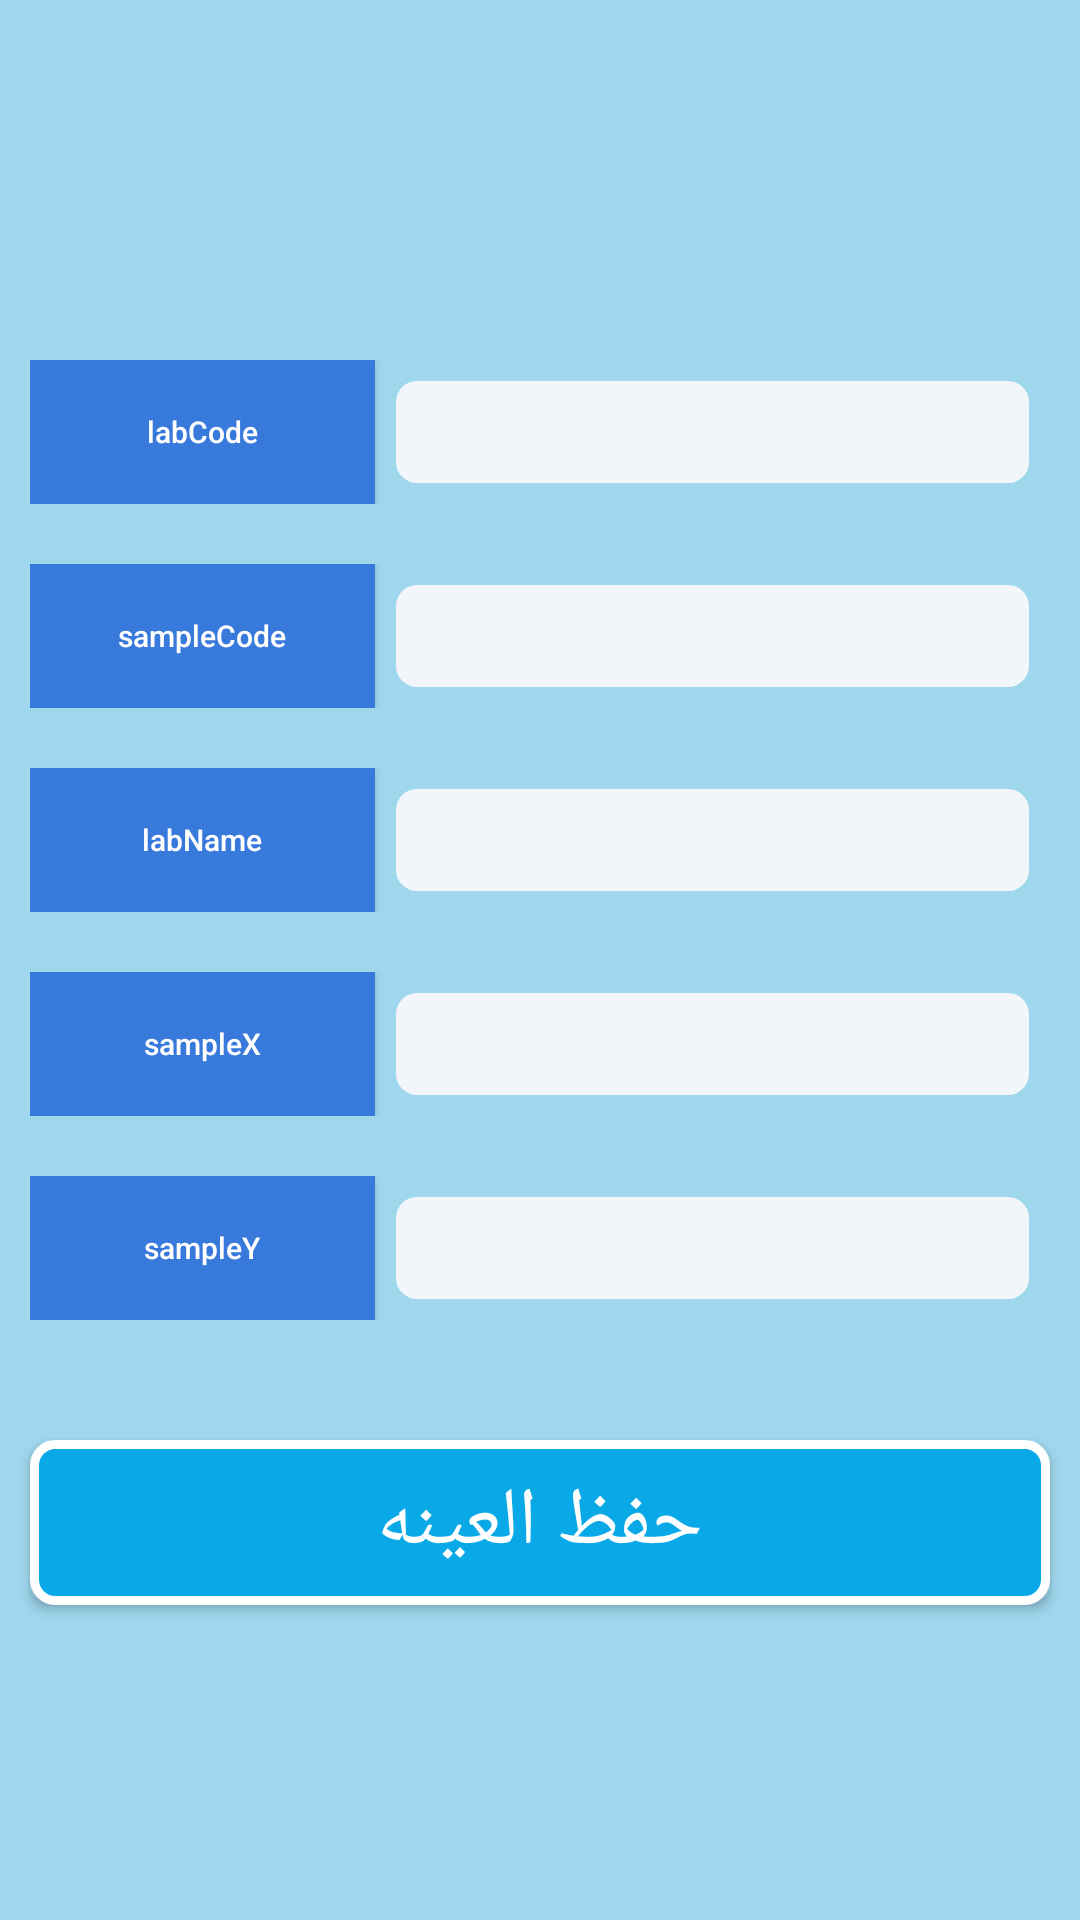

Here is an Android app screen rendered from its layout file. Give the layout XML and the strings, colors and styles it references.
<!-- AndroidManifest.xml: application theme AppTheme -->
<!-- res/layout/activity_source_sample.xml -->
<?xml version="1.0" encoding="utf-8"?>
<ScrollView xmlns:android="http://schemas.android.com/apk/res/android"
    xmlns:app="http://schemas.android.com/apk/res-auto"
    xmlns:tools="http://schemas.android.com/tools"
    android:layout_width="match_parent"
    android:layout_height="match_parent"
    android:background="@color/colorAccent">

    <LinearLayout
        xmlns:android="http://schemas.android.com/apk/res/android"
        xmlns:app="http://schemas.android.com/apk/res-auto"
        xmlns:tools="http://schemas.android.com/tools"
        android:layout_width="match_parent"
        android:layout_height="match_parent"

        android:background="@color/colorAccent"
        android:orientation="vertical"
        tools:context=".views.SourceSample">

        <ImageView
            android:layout_width="match_parent"
            android:layout_height="80dp"
            android:layout_margin="10dp"
            android:layout_marginTop="100dp"
            android:layout_weight="0"
            android:src="@drawable/health_check" />

        <LinearLayout
            android:layout_width="match_parent"
            android:layout_height="wrap_content"
            android:layout_marginLeft="10dp"
            android:layout_marginTop="20dp"
            android:layout_marginRight="10dp"
            android:layout_marginBottom="10dp"
            android:orientation="horizontal">

            <Button
                android:layout_width="115dp"
                android:layout_height="wrap_content"
                android:background="@color/ic_launcher_background"
                android:onClick="retriveSharedPrefLabCode"
                android:text="@string/lab_code"
                android:textAllCaps="false"

                android:textColor="@android:color/white"
                android:textSize="10sp" />

            <EditText
                android:id="@+id/labCodeEditText"
                android:layout_width="match_parent"
                android:layout_height="match_parent"
                android:layout_margin="7dp"
                android:inputType="number"
                android:background="@drawable/rounded_button_txt"
                android:textColor="@color/text"
                android:textSize="15sp"


                />
        </LinearLayout>

        <LinearLayout
            android:layout_width="match_parent"
            android:layout_height="wrap_content"
            android:layout_marginLeft="10dp"
            android:layout_marginTop="10dp"
            android:layout_marginRight="10dp"
            android:layout_marginBottom="10dp"
            android:orientation="horizontal">

            <Button
                android:layout_width="115dp"
                android:layout_height="wrap_content"
                android:background="@color/ic_launcher_background"
                android:text="@string/sample_code"
                android:textColor="@android:color/white"
                android:textAllCaps="false"
                android:textSize="10sp" />

            <EditText
                android:id="@+id/sampleCodeEditText"
                android:layout_width="match_parent"
                android:layout_height="match_parent"
                android:layout_margin="7dp"
                android:inputType="number"
                android:background="@drawable/rounded_button_txt"
                android:textColor="@color/text"
                android:textSize="15sp"


                />
        </LinearLayout>

        <LinearLayout
            android:layout_width="match_parent"
            android:layout_height="wrap_content"
            android:layout_marginLeft="10dp"
            android:layout_marginTop="10dp"
            android:layout_marginRight="10dp"
            android:layout_marginBottom="10dp"
            android:orientation="horizontal">

            <Button
                android:id="@+id/getLabNameBtn"
                android:layout_width="115dp"
                android:layout_height="wrap_content"
                android:background="@color/ic_launcher_background"
                android:text="@string/lab_name"
                android:textColor="@android:color/white"
                android:textAllCaps="false"
                android:textSize="10sp" />

            <TextView
                android:id="@+id/labNameTextView"
                android:layout_width="match_parent"
                android:layout_height="match_parent"
                android:layout_margin="7dp"
                android:background="@drawable/rounded_button_txt"
                android:textColor="@color/text"
                android:textSize="15sp"

                />
        </LinearLayout>


        <LinearLayout
            android:layout_width="match_parent"
            android:layout_height="wrap_content"
            android:layout_marginLeft="10dp"
            android:layout_marginTop="10dp"
            android:layout_marginRight="10dp"
            android:layout_marginBottom="10dp"
            android:orientation="horizontal">

            <Button
                android:layout_width="115dp"
                android:layout_height="wrap_content"
                android:background="@color/ic_launcher_background"
                android:text="@string/x_lat"
                android:textColor="@android:color/white"
                android:textAllCaps="false"
                android:textSize="10sp" />

            <TextView
                android:id="@+id/sampleXTextView"
                android:layout_width="match_parent"
                android:layout_height="match_parent"
                android:layout_margin="7dp"
                android:background="@drawable/rounded_button_txt"
                android:textColor="@color/text"
                android:textSize="15sp"

                />
        </LinearLayout>

        <LinearLayout
            android:layout_width="match_parent"
            android:layout_height="wrap_content"
            android:layout_marginLeft="10dp"
            android:layout_marginTop="10dp"
            android:layout_marginRight="10dp"
            android:layout_marginBottom="30dp"
            android:orientation="horizontal">

            <Button
                android:layout_width="115dp"
                android:layout_height="wrap_content"
                android:background="@color/ic_launcher_background"
                android:text="@string/y_long"
                android:textColor="@android:color/white"
                android:textAllCaps="false"
                android:textSize="10sp" />

            <TextView
                android:id="@+id/sampleYTextView"
                android:layout_width="match_parent"
                android:layout_height="match_parent"
                android:layout_margin="7dp"
                android:background="@drawable/rounded_button_txt"
                android:textColor="@color/text"
                android:textSize="15sp"


                />
        </LinearLayout>


        <Button
            android:id="@+id/saveSrcDataBtn"
            android:layout_width="match_parent"
            android:layout_height="55dp"
            android:layout_gravity="center"
            android:layout_margin="10dp"
            android:background="@drawable/rounded_button_blue"
            android:text="@string/save_sample_details"
            android:textColor="@android:color/white"
            android:textSize="27sp"
            android:textAllCaps="false"

            />

    </LinearLayout>
</ScrollView>
<!-- resources referenced by this layout -->
<resources>
  <color name="colorAccent">#9FD7ED</color>
  <color name="ic_launcher_background">#3879DC</color>
  <color name="text">#064BD6</color>
  <!-- drawable rounded_button_blue (drawable) -->
  <?xml version="1.0" encoding="utf-8"?>
  <shape xmlns:android="http://schemas.android.com/apk/res/android"
      android:shape="rectangle">
      <stroke android:color="@android:color/white"
          android:width="3dp"/>
      <solid android:color="@color/colorPrimary" />
      <corners android:radius="7dip" />
  </shape>
  <!-- drawable rounded_button_txt (drawable) -->
  <?xml version="1.0" encoding="utf-8"?>
  <shape xmlns:android="http://schemas.android.com/apk/res/android"
      android:shape="rectangle">
      <solid android:color="#EEF8F9FB" />
      <corners android:bottomRightRadius="7dp"
          android:bottomLeftRadius="7dp"
          android:topRightRadius="7dp"
          android:topLeftRadius="7dp"/>
  </shape>
  <string name="lab_code">labCode</string>
  <string name="lab_name">labName</string>
  <string name="sample_code">sampleCode</string>
  <string name="save_sample_details">حفظ العينه</string>
  <string name="x_lat">sampleX</string>
  <string name="y_long">sampleY</string>
  <style name="AppTheme" parent="Theme.MaterialComponents.Light.NoActionBar">
          
          <item name="colorPrimary">@color/colorPrimary</item>
          <item name="colorPrimaryDark">@color/colorPrimaryDark</item>
          <item name="colorAccent">@color/colorAccent</item>
          <item name="android:textColor">@color/text</item>
          <item name="android:textColorSecondary">@color/text</item>
          <item name="android:windowAnimationStyle">@style/CustomActivityAnimation</item>
          <item name="bottomSheetDialogTheme">@style/AppBottomSheetDialogTheme</item> // Bottom sheet
  
      </style>
  <color name="colorPrimary">#09A9E7</color>
  <color name="colorPrimaryDark">#0080B3</color>
  <style name="CustomActivityAnimation" parent="@android:style/Animation.Activity">
          <item name="android:activityOpenEnterAnimation">@anim/slide_in_right</item>
          <item name="android:activityOpenExitAnimation">@anim/slide_out_left</item>
          <item name="android:activityCloseEnterAnimation">@anim/slide_in_left</item>
          <item name="android:activityCloseExitAnimation">@anim/slide_out_right</item>
      </style>
  // Bottom Sheet Rounded corners
  <style name="AppBottomSheetDialogTheme" parent="Theme.Design.Light.BottomSheetDialog">
          <item name="bottomSheetStyle">@style/AppModalStyle</item>
      </style>
  <style name="AppModalStyle" parent="Widget.Design.BottomSheet.Modal">
          <item name="android:background">@drawable/rounded_dialog</item>
      </style>
  <!-- drawable rounded_dialog (drawable) -->
  <?xml version="1.0" encoding="utf-8"?>
  <shape xmlns:android="http://schemas.android.com/apk/res/android"
      android:shape="rectangle">
      <solid android:color="@android:color/white"/>
      <corners android:topLeftRadius="23dp"
          android:topRightRadius="23dp"/>
  
  </shape>
</resources>
